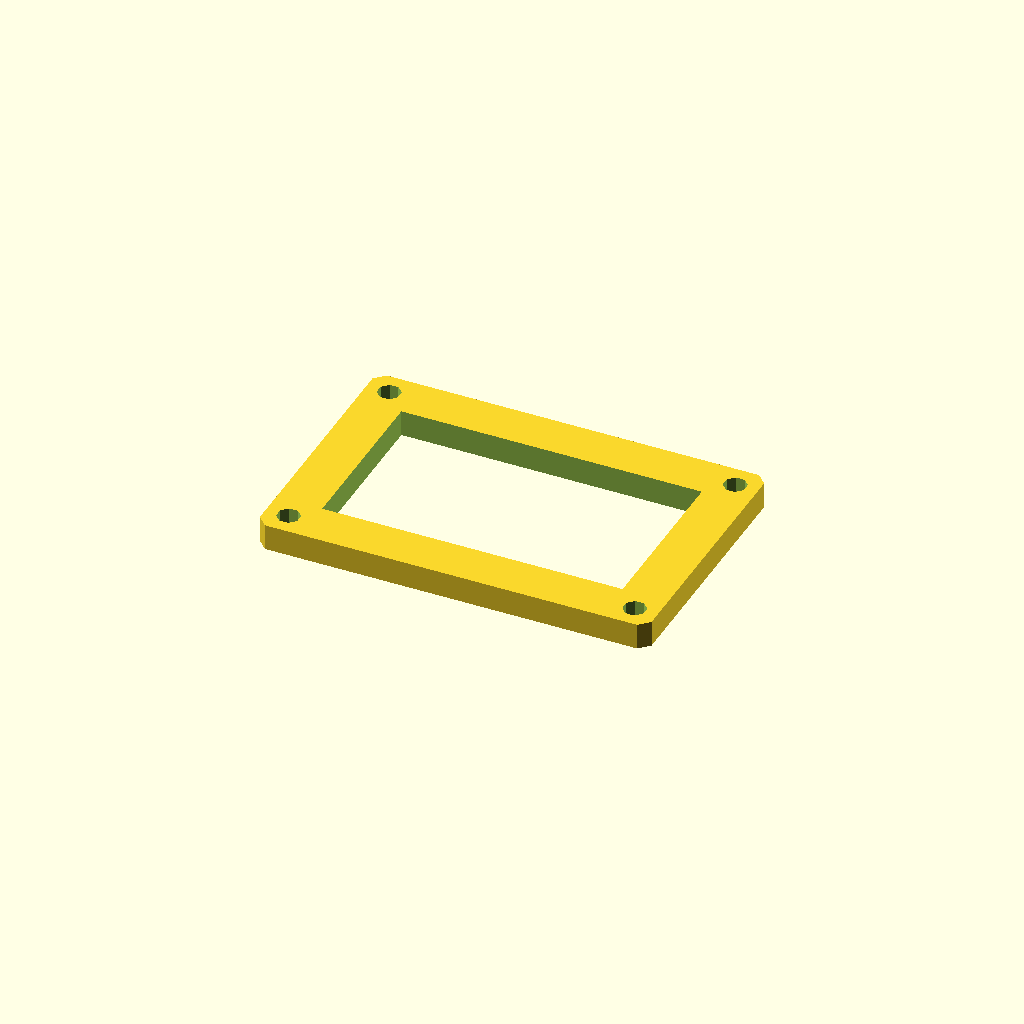
Cell 1: the model at its default parameters.
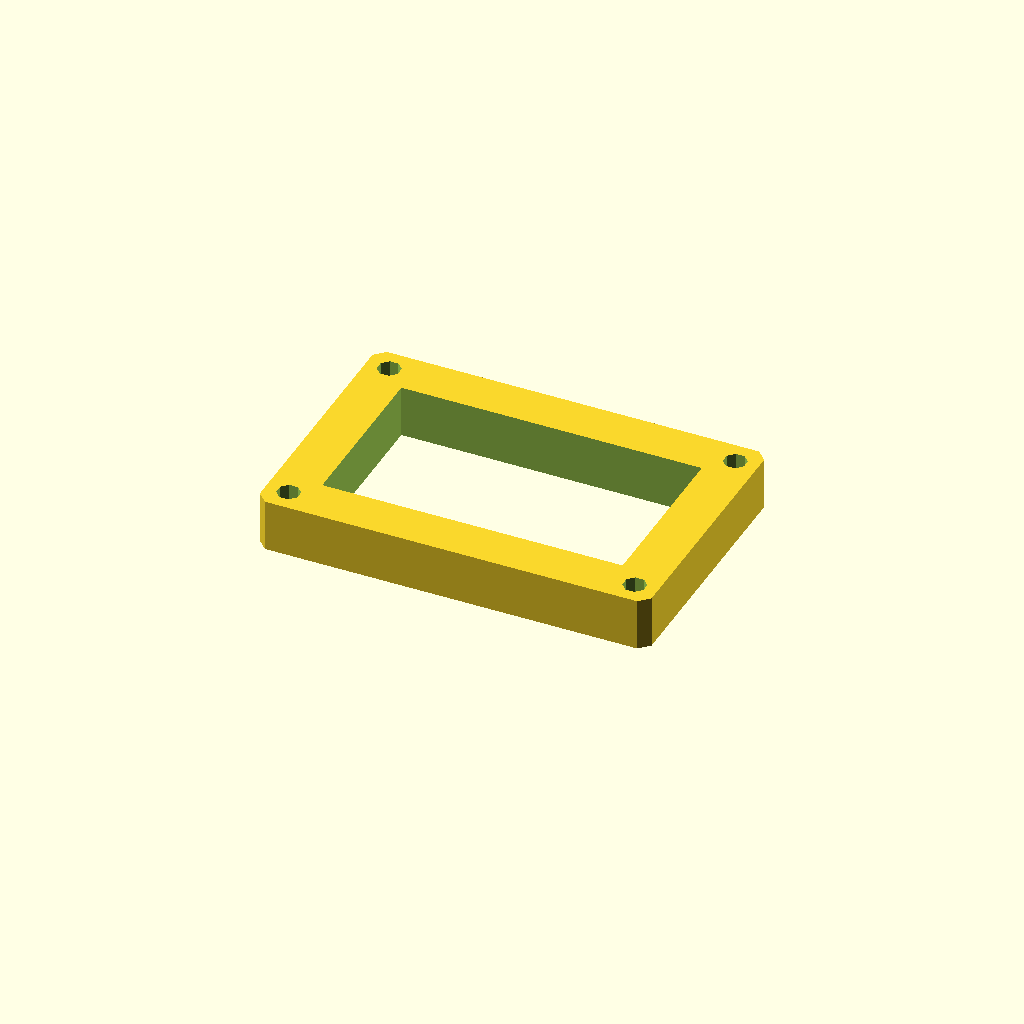
Cell 2: plate_t = 16 (everything else at default).
All cells are drawn from one camera (rotation 55°, 0°, 25°, orthographic, colour scheme Cornfield), so only the parameter changes between them.
OpenSCAD source file optional_data/data/sketch3/frameplates/part_0200.scad:
$fn = 32;

// ----------------------------------------------------------------------
// Frame plate: 120 x 80 frame, 14 mm rails
// ----------------------------------------------------------------------

// --- parameters (mm) ---
plate_l = 120;            // plate length, X
plate_w = 80;             // plate width, Y
plate_t = 8;              // plate thickness, Z (extrusion height)
corner_c = 3;             // corner chamfer
frame_bar = 14;           // frame rail width
bolt_r = 3.5;             // corner bolt window radius
bolt_inset = 7;           // bolt centre inset from the edges

win_l = plate_l - 2 * frame_bar;  // window length
win_w = plate_w - 2 * frame_bar;  // window width
bolt_d = 2 * bolt_r;  // corner hole diameter

profile = [[3, 0], [117, 0], [120, 3], [120, 77], [117, 80], [3, 80], [0, 77], [0, 3]];  // primary outline, 8 points, counter clockwise
void_1 = [[14, 14], [106, 14], [106, 66], [14, 66]];  // the window, 4 points
void_2 = [[10.234, 8.339], [8.339, 10.234], [5.661, 10.234], [3.766, 8.339], [3.766, 5.661], [5.661, 3.766], [8.339, 3.766], [10.234, 5.661]];  // corner bolt window, 8 points
void_3 = [[116.234, 8.339], [114.339, 10.234], [111.661, 10.234], [109.766, 8.339], [109.766, 5.661], [111.661, 3.766], [114.339, 3.766], [116.234, 5.661]];  // corner bolt window, 8 points
void_4 = [[10.234, 74.339], [8.339, 76.234], [5.661, 76.234], [3.766, 74.339], [3.766, 71.661], [5.661, 69.766], [8.339, 69.766], [10.234, 71.661]];  // corner bolt window, 8 points
void_5 = [[116.234, 74.339], [114.339, 76.234], [111.661, 76.234], [109.766, 74.339], [109.766, 71.661], [111.661, 69.766], [114.339, 69.766], [116.234, 71.661]];  // corner bolt window, 8 points

// --- the one profile operation ---
difference() {
  linear_extrude(height = plate_t) polygon(points = profile);
  translate([0, 0, -1])
    linear_extrude(height = plate_t + 2) polygon(points = void_1);
  translate([0, 0, -1])
    linear_extrude(height = plate_t + 2) polygon(points = void_2);
  translate([0, 0, -1])
    linear_extrude(height = plate_t + 2) polygon(points = void_3);
  translate([0, 0, -1])
    linear_extrude(height = plate_t + 2) polygon(points = void_4);
  translate([0, 0, -1])
    linear_extrude(height = plate_t + 2) polygon(points = void_5);
}
Parameter table extracted from the source (name, type, default, range or options):
plate_l: number, default 120
plate_w: number, default 80
plate_t: number, default 8
corner_c: number, default 3
frame_bar: number, default 14
bolt_r: number, default 3.5
bolt_inset: number, default 7
